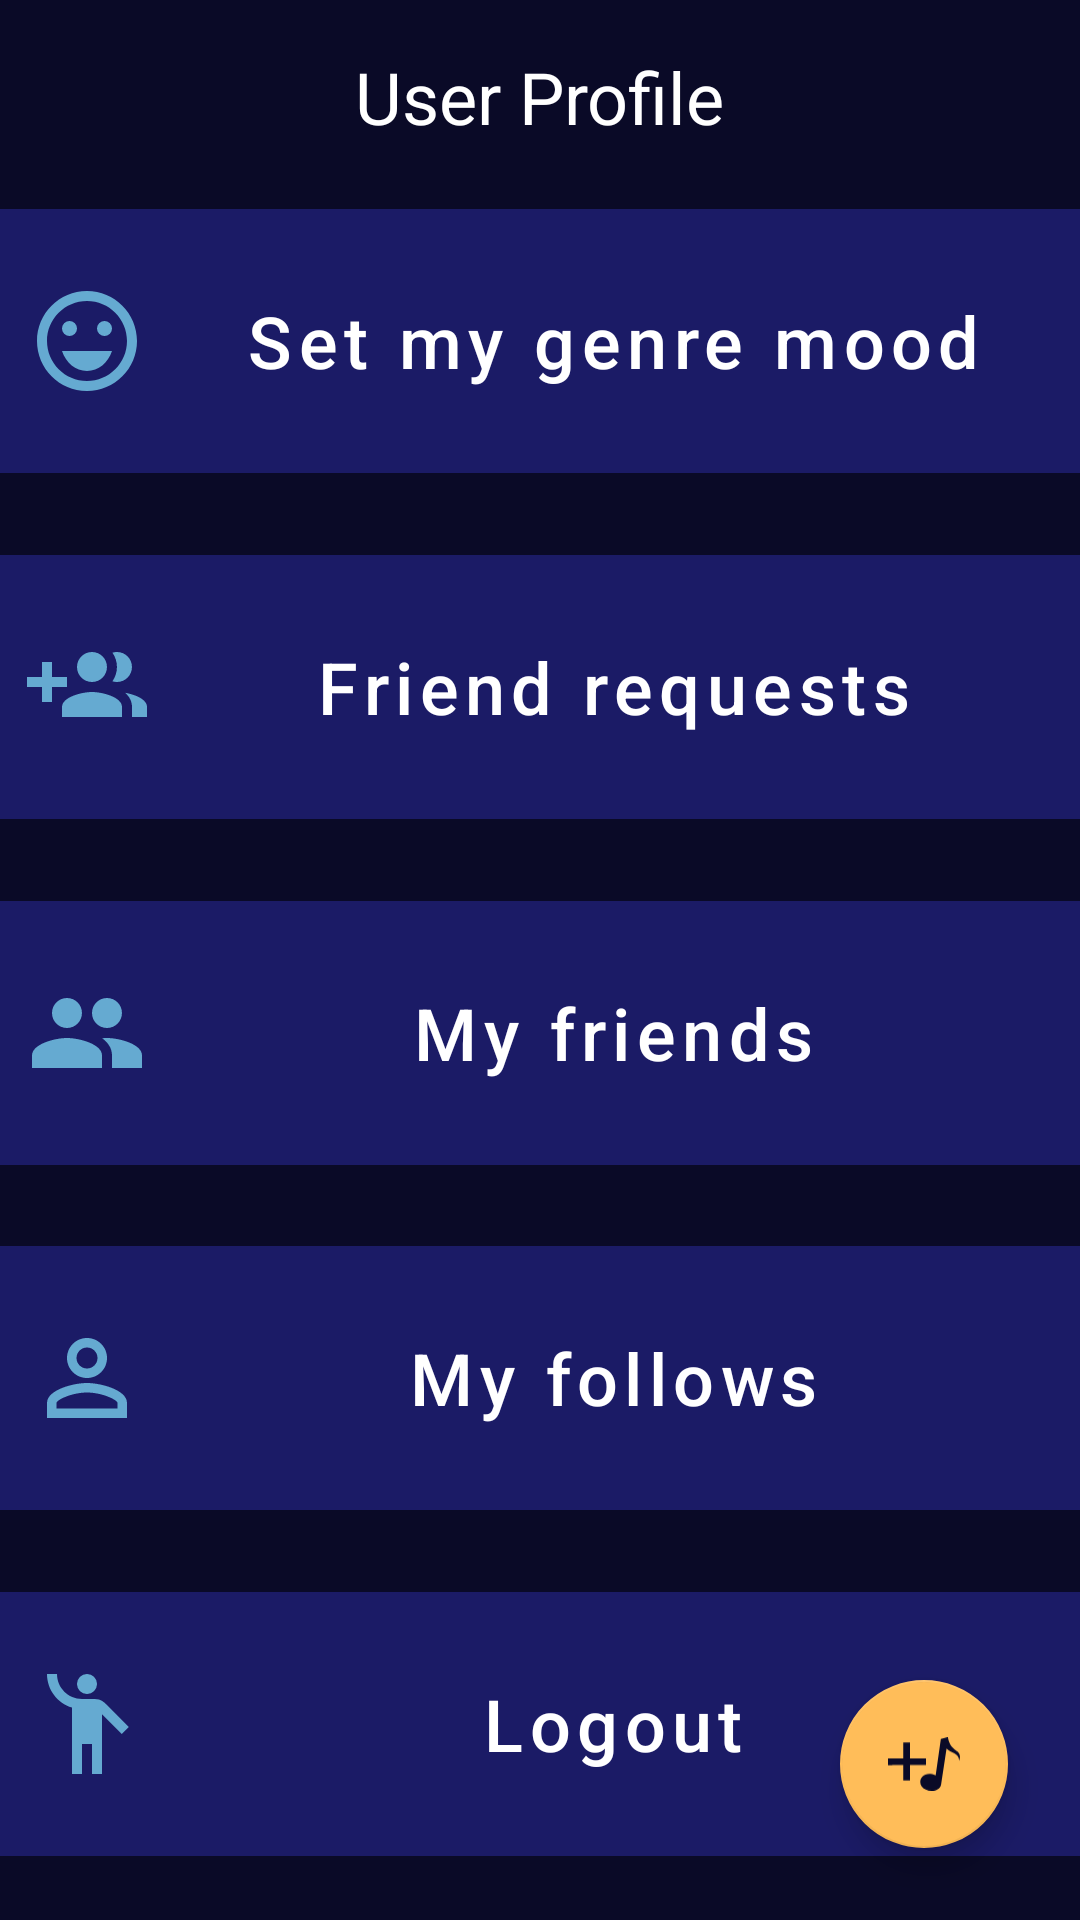

Produce the Android XML layout that renders to this screen, including the resource entries it uses.
<!-- AndroidManifest.xml: application theme AppTheme.NoActionBar -->
<!-- res/layout/fragment_profile.xml -->
<?xml version="1.0" encoding="utf-8"?>
<androidx.constraintlayout.widget.ConstraintLayout
  xmlns:android="http://schemas.android.com/apk/res/android"
  xmlns:app="http://schemas.android.com/apk/res-auto"
  xmlns:tools="http://schemas.android.com/tools"
  android:id="@+id/constraintLayout"
  android:layout_width="match_parent"
  android:layout_height="match_parent"
  android:background="@color/colorPrimary"
  tools:context=".controller.ProfileFragment">

  <TextView
    android:id="@+id/section_label"
    android:layout_width="wrap_content"
    android:layout_height="wrap_content"
    android:layout_marginTop="@dimen/activity_vertical_margin"
    android:layout_marginBottom="@dimen/activity_vertical_margin"
    android:layout_marginStart="@dimen/activity_horizontal_margin"
    android:layout_marginEnd="@dimen/activity_horizontal_margin"
    android:text="@string/profile"
    android:textSize="@dimen/medium_text_size"
    app:layout_constraintStart_toStartOf="parent"
    app:layout_constraintEnd_toEndOf="parent"
    app:layout_constraintTop_toTopOf="@+id/constraintLayout"
    tools:layout_constraintLeft_creator="1"
    tools:layout_constraintTop_creator="1"/>

  <com.google.android.material.button.MaterialButton
    android:id="@+id/set_genre"
    android:layout_width="@dimen/card_horizontal_dimen"
    android:layout_height="@dimen/card_vertical_dimen"
    android:backgroundTint="@color/colorPrimaryCards"
    android:text="@string/set_your_genre_mood"
    android:textSize="@dimen/medium_text_size"
    android:textAllCaps="false"
    app:icon="@drawable/ic_mood_24"
    app:iconTint="@color/colorPrimaryVariant"
    app:iconSize="@dimen/medium_icon_dimen"
    app:layout_constraintTop_toBottomOf="@id/section_label"
    app:layout_constraintBottom_toTopOf="@id/friend_requests"
    app:layout_constraintStart_toStartOf="parent"
    app:layout_constraintEnd_toEndOf="parent"/>

  <com.google.android.material.button.MaterialButton
    android:id="@+id/friend_requests"
    android:layout_width="@dimen/card_horizontal_dimen"
    android:layout_height="@dimen/card_vertical_dimen"
    android:backgroundTint="@color/colorPrimaryCards"
    android:text="@string/friend_requests"
    android:textSize="@dimen/medium_text_size"
    android:textAllCaps="false"
    app:icon="@drawable/ic_friend_requests_24"
    app:iconTint="@color/colorPrimaryVariant"
    app:iconSize="@dimen/medium_icon_dimen"
    app:layout_constraintTop_toBottomOf="@id/set_genre"
    app:layout_constraintBottom_toTopOf="@id/my_friends"
    app:layout_constraintStart_toStartOf="parent"
    app:layout_constraintEnd_toEndOf="parent"/>

  <com.google.android.material.button.MaterialButton
    android:id="@+id/my_friends"
    android:layout_width="@dimen/card_horizontal_dimen"
    android:layout_height="@dimen/card_vertical_dimen"
    android:backgroundTint="@color/colorPrimaryCards"
    android:text="@string/my_friends"
    android:textSize="@dimen/medium_text_size"
    android:textAllCaps="false"
    app:icon="@drawable/ic_friends_24"
    app:iconTint="@color/colorPrimaryVariant"
    app:iconSize="@dimen/medium_icon_dimen"
    app:layout_constraintTop_toBottomOf="@id/friend_requests"
    app:layout_constraintBottom_toTopOf="@id/my_follows"
    app:layout_constraintStart_toStartOf="parent"
    app:layout_constraintEnd_toEndOf="parent"/>

  <com.google.android.material.button.MaterialButton
    android:id="@+id/my_follows"
    android:layout_width="@dimen/card_horizontal_dimen"
    android:layout_height="@dimen/card_vertical_dimen"
    android:backgroundTint="@color/colorPrimaryCards"
    android:text="@string/my_follows"
    android:textSize="@dimen/medium_text_size"
    android:textAllCaps="false"
    app:icon="@drawable/ic_follow_person_24"
    app:iconTint="@color/colorPrimaryVariant"
    app:iconSize="@dimen/medium_icon_dimen"
    app:layout_constraintTop_toBottomOf="@id/my_friends"
    app:layout_constraintBottom_toTopOf="@id/logout"
    app:layout_constraintStart_toStartOf="parent"
    app:layout_constraintEnd_toEndOf="parent"/>

  <com.google.android.material.button.MaterialButton
    android:id="@+id/logout"
    android:layout_width="@dimen/card_horizontal_dimen"
    android:layout_height="@dimen/card_vertical_dimen"
    android:backgroundTint="@color/colorPrimaryCards"
    android:text="@string/logout"
    android:textSize="@dimen/medium_text_size"
    android:textAllCaps="false"
    app:icon="@drawable/ic_goodbye_24"
    app:iconTint="@color/colorPrimaryVariant"
    app:iconSize="@dimen/medium_icon_dimen"
    app:layout_constraintTop_toBottomOf="@id/my_follows"
    app:layout_constraintBottom_toBottomOf="parent"
    app:layout_constraintStart_toStartOf="parent"
    app:layout_constraintEnd_toEndOf="parent"/>

  <com.google.android.material.floatingactionbutton.FloatingActionButton
    android:id="@+id/new_clip"
    android:layout_width="wrap_content"
    android:layout_height="wrap_content"
    android:layout_margin="@dimen/fab_margin"
    android:layout_gravity="bottom|end"
    android:src="@drawable/ic_tunefull_logo_add_simple"
    android:contentDescription="@string/create_a_new_clip"
    app:tint="@color/colorPrimary"
    app:layout_constraintBottom_toBottomOf="parent"
    app:layout_constraintEnd_toEndOf="parent"/>

</androidx.constraintlayout.widget.ConstraintLayout>
<!-- resources referenced by this layout -->
<resources>
  <color name="colorPrimary">#0a0a27</color>
  <color name="colorPrimaryCards">#1b1b66</color>
  <color name="colorPrimaryVariant">#65aad1</color>
  <dimen name="activity_horizontal_margin">16dp</dimen>
  <dimen name="activity_vertical_margin">16dp</dimen>
  <dimen name="card_horizontal_dimen">375dp</dimen>
  <dimen name="card_vertical_dimen">100dp</dimen>
  <dimen name="fab_margin">24dp</dimen>
  <dimen name="medium_icon_dimen">40dp</dimen>
  <dimen name="medium_text_size">24sp</dimen>
  <!-- drawable ic_follow_person_24 (drawable) -->
  <vector xmlns:android="http://schemas.android.com/apk/res/android"
      android:width="24dp"
      android:height="24dp"
      android:viewportWidth="24"
      android:viewportHeight="24"
      android:tint="@color/colorPrimaryVariant">
    <path
        android:fillColor="@android:color/white"
        android:pathData="M12,5.9c1.16,0 2.1,0.94 2.1,2.1s-0.94,2.1 -2.1,2.1S9.9,9.16 9.9,8s0.94,-2.1 2.1,-2.1m0,9c2.97,0 6.1,1.46 6.1,2.1v1.1L5.9,18.1L5.9,17c0,-0.64 3.13,-2.1 6.1,-2.1M12,4C9.79,4 8,5.79 8,8s1.79,4 4,4 4,-1.79 4,-4 -1.79,-4 -4,-4zM12,13c-2.67,0 -8,1.34 -8,4v3h16v-3c0,-2.66 -5.33,-4 -8,-4z"/>
  </vector>
  <!-- drawable ic_friend_requests_24 (drawable) -->
  <vector xmlns:android="http://schemas.android.com/apk/res/android"
      android:width="24dp"
      android:height="24dp"
      android:viewportWidth="24"
      android:viewportHeight="24"
      android:tint="@color/colorPrimaryVariant">
    <path
        android:fillColor="@android:color/white"
        android:pathData="M8,10L5,10L5,7L3,7v3L0,10v2h3v3h2v-3h3v-2zM18,11c1.66,0 2.99,-1.34 2.99,-3S19.66,5 18,5c-0.32,0 -0.63,0.05 -0.91,0.14 0.57,0.81 0.9,1.79 0.9,2.86s-0.34,2.04 -0.9,2.86c0.28,0.09 0.59,0.14 0.91,0.14zM13,11c1.66,0 2.99,-1.34 2.99,-3S14.66,5 13,5c-1.66,0 -3,1.34 -3,3s1.34,3 3,3zM19.62,13.16c0.83,0.73 1.38,1.66 1.38,2.84v2h3v-2c0,-1.54 -2.37,-2.49 -4.38,-2.84zM13,13c-2,0 -6,1 -6,3v2h12v-2c0,-2 -4,-3 -6,-3z"/>
  </vector>
  <!-- drawable ic_friends_24 (drawable) -->
  <vector xmlns:android="http://schemas.android.com/apk/res/android"
      android:width="24dp"
      android:height="24dp"
      android:viewportWidth="24"
      android:viewportHeight="24"
      android:tint="@color/colorPrimaryVariant">
    <path
        android:fillColor="@android:color/white"
        android:pathData="M16,11c1.66,0 2.99,-1.34 2.99,-3S17.66,5 16,5c-1.66,0 -3,1.34 -3,3s1.34,3 3,3zM8,11c1.66,0 2.99,-1.34 2.99,-3S9.66,5 8,5C6.34,5 5,6.34 5,8s1.34,3 3,3zM8,13c-2.33,0 -7,1.17 -7,3.5L1,19h14v-2.5c0,-2.33 -4.67,-3.5 -7,-3.5zM16,13c-0.29,0 -0.62,0.02 -0.97,0.05 1.16,0.84 1.97,1.97 1.97,3.45L17,19h6v-2.5c0,-2.33 -4.67,-3.5 -7,-3.5z"/>
  </vector>
  <!-- drawable ic_goodbye_24 (drawable) -->
  <vector xmlns:android="http://schemas.android.com/apk/res/android"
      android:width="24dp"
      android:height="24dp"
      android:viewportWidth="24"
      android:viewportHeight="24"
      android:tint="@color/colorPrimaryVariant">
    <path
        android:fillColor="@android:color/white"
        android:pathData="M12,4m-2,0a2,2 0,1 1,4 0a2,2 0,1 1,-4 0"/>
    <path
        android:fillColor="@android:color/white"
        android:pathData="M15.89,8.11C15.5,7.72 14.83,7 13.53,7c-0.21,0 -1.42,0 -2.54,0C8.24,6.99 6,4.75 6,2H4c0,3.16 2.11,5.84 5,6.71V22h2v-6h2v6h2V10.05L18.95,14l1.41,-1.41L15.89,8.11z"/>
  </vector>
  <string name="create_a_new_clip">Create a new clip</string>
  <string name="friend_requests">Friend requests</string>
  <string name="logout">Logout</string>
  <string name="my_follows">My follows</string>
  <string name="my_friends">My friends</string>
  <string name="profile">User Profile</string>
  <string name="set_your_genre_mood">Set my genre mood</string>
  <style name="AppTheme.NoActionBar">
      <item name="windowActionBar">false</item>
      <item name="windowNoTitle">true</item>
    </style>
</resources>
